pico-8 play session: hold ← + tap ❎

[t = 1 s] hold ← ~1s, tap ❎ ~2×
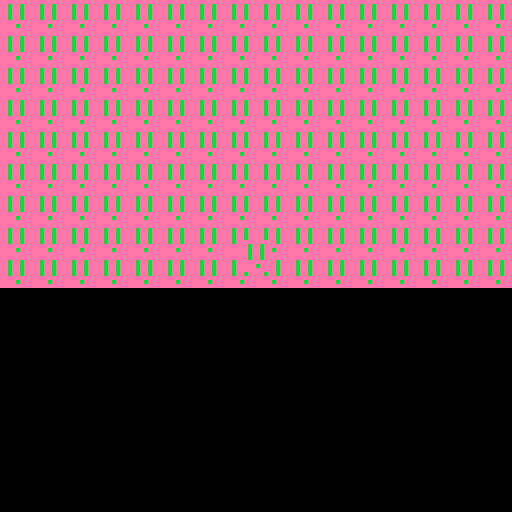

pico-8 cartridge
version 38
__lua__
cls()
map(0,0,0,0)
spr(1,60,60)

function _init()
 x=60
 y=60
end

function _update()
if (btn(➡️)) x+=1
if (btn(➡️)) x-=1
if (btn(⬆️)) x=-1
if (btn(⬇️)) y+=1
end

function _draw()

--clear interface

cls()

--draw map on left corner

map(0,0,0,0)

--draw sprit number 1 at xy point

spr(1,x,y)

end
__gfx__
00000000eeeeeeee0000000000000000000000000000000000000000000000000000000000000000000000000000000000000000000000000000000000000000
00000000eebeebee0000000000000000000000000000000000000000000000000000000000000000000000000000000000000000000000000000000000000000
00700700eebeebee0000000000000000000000000000000000000000000000000000000000000000000000000000000000000000000000000000000000000000
00077000eebeebee0000000000000000000000000000000000000000000000000000000000000000000000000000000000000000000000000000000000000000
00077000eebeebee0000000000000000000000000000000000000000000000000000000000000000000000000000000000000000000000000000000000000000
00700700eeeeeeee0000000000000000000000000000000000000000000000000000000000000000000000000000000000000000000000000000000000000000
00000000eeeebeee0000000000000000000000000000000000000000000000000000000000000000000000000000000000000000000000000000000000000000
00000000eeeeeeee0000000000000000000000000000000000000000000000000000000000000000000000000000000000000000000000000000000000000000
__map__
0101010101010101010101010101010100000000000000000000000000000000000000000000000000000000000000000000000000000000000000000000000000000000000000000000000000000000000000000000000000000000000000000000000000000000000000000000000000000000000000000000000000000000
0101010101010101010101010101010100000000000000000000000000000000000000000000000000000000000000000000000000000000000000000000000000000000000000000000000000000000000000000000000000000000000000000000000000000000000000000000000000000000000000000000000000000000
0101010101010101010101010101010100000000000000000000000000000000000000000000000000000000000000000000000000000000000000000000000000000000000000000000000000000000000000000000000000000000000000000000000000000000000000000000000000000000000000000000000000000000
0101010101010101010101010101010100000000000000000000000000000000000000000000000000000000000000000000000000000000000000000000000000000000000000000000000000000000000000000000000000000000000000000000000000000000000000000000000000000000000000000000000000000000
0101010101010101010101010101010100000000000000000000000000000000000000000000000000000000000000000000000000000000000000000000000000000000000000000000000000000000000000000000000000000000000000000000000000000000000000000000000000000000000000000000000000000000
0101010101010101010101010101010100000000000000000000000000000000000000000000000000000000000000000000000000000000000000000000000000000000000000000000000000000000000000000000000000000000000000000000000000000000000000000000000000000000000000000000000000000000
0101010101010101010101010101010100000000000000000000000000000000000000000000000000000000000000000000000000000000000000000000000000000000000000000000000000000000000000000000000000000000000000000000000000000000000000000000000000000000000000000000000000000000
0101010101010101010101010101010100000000000000000000000000000000000000000000000000000000000000000000000000000000000000000000000000000000000000000000000000000000000000000000000000000000000000000000000000000000000000000000000000000000000000000000000000000000
0101010101010101010101010101010100000000000000000000000000000000000000000000000000000000000000000000000000000000000000000000000000000000000000000000000000000000000000000000000000000000000000000000000000000000000000000000000000000000000000000000000000000000
